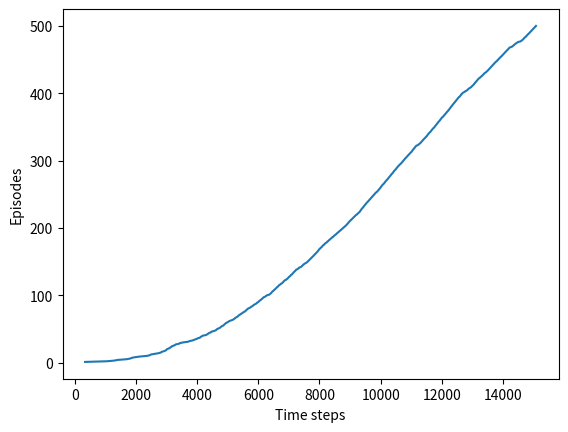

Write the Python code that produced this figure. (Note: this script raises an exception after producing the figure.)
import numpy as np
import matplotlib
matplotlib.use('Agg')
import matplotlib.pyplot as plt

# world height
WORLD_HEIGHT = 7

# world width
WORLD_WIDTH = 10

# wind strength for each column
WIND = [0, 0, 0, 1, 1, 1, 2, 2, 1, 0]

# possible actions
ACTION_UP = 0
ACTION_DOWN = 1
ACTION_LEFT = 2
ACTION_RIGHT = 3

# probability for exploration
EPSILON = 0.1

# Sarsa step size
ALPHA = 0.5

# reward for each step
REWARD = -1.0

START = [3, 0]
GOAL = [3, 7]
ACTIONS = [ACTION_UP, ACTION_DOWN, ACTION_LEFT, ACTION_RIGHT]

def step(state, action):
    i, j = state
    if action == ACTION_UP:
        return [max(i - 1 - WIND[j], 0), j]
    elif action == ACTION_DOWN:
        return [max(min(i + 1 - WIND[j], WORLD_HEIGHT - 1), 0), j]
    elif action == ACTION_LEFT:
        return [max(i - WIND[j], 0), max(j - 1, 0)]
    elif action == ACTION_RIGHT:
        return [max(i - WIND[j], 0), min(j + 1, WORLD_WIDTH - 1)]
    else:
        assert False

# play for an episode
def episode(q_value):
    # track the total time steps in this episode
    time = 0

    # initialize state
    state = START

    # choose an action based on epsilon-greedy algorithm
    if np.random.binomial(1, EPSILON) == 1:
        action = np.random.choice(ACTIONS)
    else:
        values_ = q_value[state[0], state[1], :]
        action = np.random.choice([action_ for action_, value_ in enumerate(values_) if value_ == np.max(values_)])

    # keep going until get to the goal state
    while state != GOAL:
        next_state = step(state, action)
        if np.random.binomial(1, EPSILON) == 1:
            next_action = np.random.choice(ACTIONS)
        else:
            values_ = q_value[next_state[0], next_state[1], :]
            next_action = np.random.choice([action_ for action_, value_ in enumerate(values_) if value_ == np.max(values_)])

        # Sarsa update
        q_value[state[0], state[1], action] += \
            ALPHA * (REWARD + q_value[next_state[0], next_state[1], next_action] -
                     q_value[state[0], state[1], action])
        state = next_state
        action = next_action
        time += 1
    return time

def figure_6_3():
    q_value = np.zeros((WORLD_HEIGHT, WORLD_WIDTH, 4))
    episode_limit = 500

    steps = []
    ep = 0
    while ep < episode_limit:
        steps.append(episode(q_value))
        # time = episode(q_value)
        # episodes.extend([ep] * time)
        ep += 1

    steps = np.add.accumulate(steps)

    plt.plot(steps, np.arange(1, len(steps) + 1))
    plt.xlabel('Time steps')
    plt.ylabel('Episodes')

    plt.savefig('../images/figure_6_3.png')
    plt.close()

    # display the optimal policy
    optimal_policy = []
    for i in range(0, WORLD_HEIGHT):
        optimal_policy.append([])
        for j in range(0, WORLD_WIDTH):
            if [i, j] == GOAL:
                optimal_policy[-1].append('G')
                continue
            bestAction = np.argmax(q_value[i, j, :])
            if bestAction == ACTION_UP:
                optimal_policy[-1].append('U')
            elif bestAction == ACTION_DOWN:
                optimal_policy[-1].append('D')
            elif bestAction == ACTION_LEFT:
                optimal_policy[-1].append('L')
            elif bestAction == ACTION_RIGHT:
                optimal_policy[-1].append('R')
    print('Optimal policy is:')
    for row in optimal_policy:
        print(row)
    print('Wind strength for each column:\n{}'.format([str(w) for w in WIND]))

if __name__ == '__main__':
    figure_6_3()
